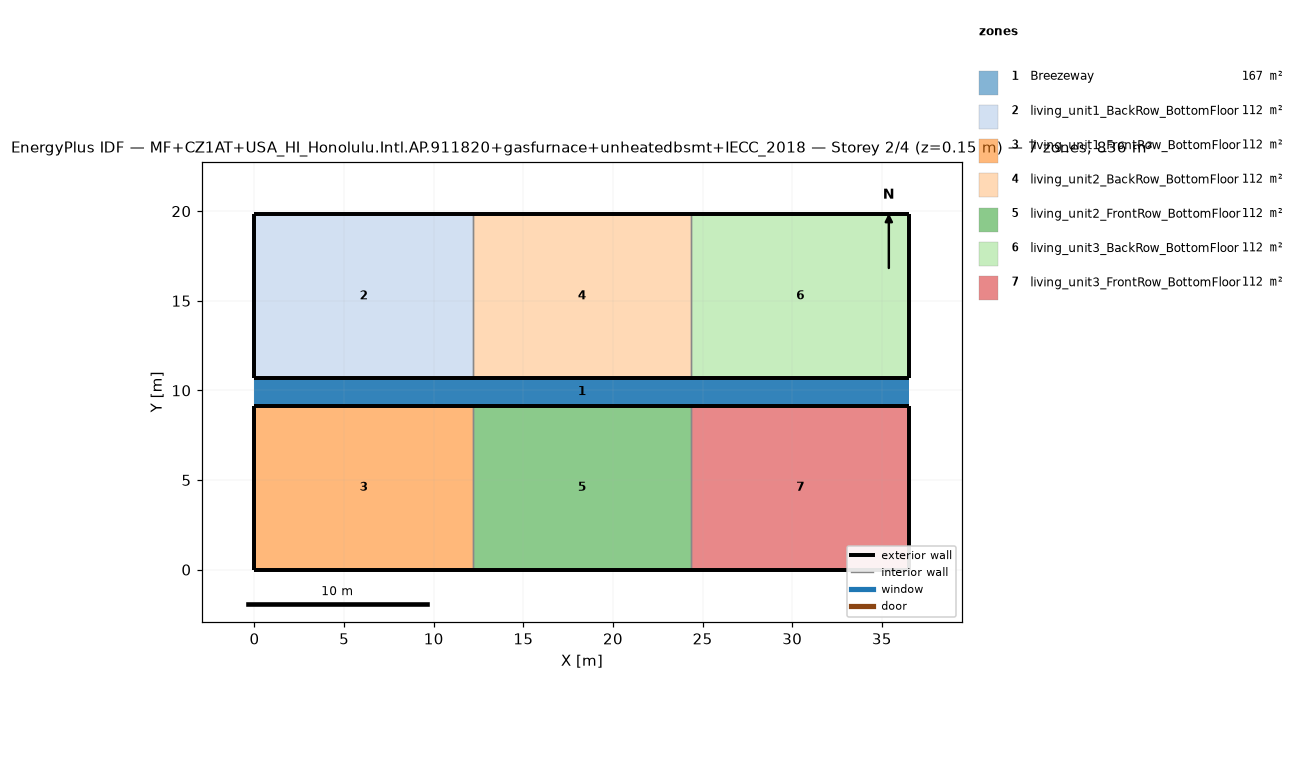
=== STOREY PLAN SPEC (per zone: floor XY polygon, exterior-wall plan segments, windows/doors) ===
zone 1: Breezeway  (167.0 m²)
  floor: (36.54, 9.16) (0.00, 9.16) (0.00, 10.68) (36.54, 10.68)
  floor: (36.54, 9.16) (0.00, 9.16) (0.00, 10.68) (36.54, 10.68)
  floor: (36.54, 9.16) (0.00, 9.16) (0.00, 10.68) (36.54, 10.68)
zone 2: living_unit1_BackRow_BottomFloor  (111.5 m²)
  floor: (12.18, 10.68) (0.00, 10.68) (0.00, 19.84) (12.18, 19.84)
  exterior wall: (0.00, 10.68) – (12.18, 10.68)  [12.2 m]
  exterior wall: (12.18, 19.84) – (0.00, 19.84)  [12.2 m]
  exterior wall: (0.00, 19.84) – (0.00, 10.68)  [9.2 m]
  interior walls: 1
zone 3: living_unit1_FrontRow_BottomFloor  (111.5 m²)
  floor: (12.18, 0.00) (0.00, 0.00) (0.00, 9.16) (12.18, 9.16)
  exterior wall: (0.00, 0.00) – (12.18, 0.00)  [12.2 m]
  exterior wall: (12.18, 9.16) – (0.00, 9.16)  [12.2 m]
  exterior wall: (0.00, 9.16) – (0.00, 0.00)  [9.2 m]
  interior walls: 1
zone 4: living_unit2_BackRow_BottomFloor  (111.5 m²)
  floor: (24.36, 10.68) (12.18, 10.68) (12.18, 19.84) (24.36, 19.84)
  exterior wall: (12.18, 10.68) – (24.36, 10.68)  [12.2 m]
  exterior wall: (24.36, 19.84) – (12.18, 19.84)  [12.2 m]
  interior walls: 2
zone 5: living_unit2_FrontRow_BottomFloor  (111.5 m²)
  floor: (24.36, 0.00) (12.18, 0.00) (12.18, 9.16) (24.36, 9.16)
  exterior wall: (12.18, 0.00) – (24.36, 0.00)  [12.2 m]
  exterior wall: (24.36, 9.16) – (12.18, 9.16)  [12.2 m]
  interior walls: 2
zone 6: living_unit3_BackRow_BottomFloor  (111.5 m²)
  floor: (36.54, 10.68) (24.36, 10.68) (24.36, 19.84) (36.54, 19.84)
  exterior wall: (24.36, 10.68) – (36.54, 10.68)  [12.2 m]
  exterior wall: (36.54, 10.68) – (36.54, 19.84)  [9.2 m]
  exterior wall: (36.54, 19.84) – (24.36, 19.84)  [12.2 m]
  interior walls: 1
zone 7: living_unit3_FrontRow_BottomFloor  (111.5 m²)
  floor: (36.54, 0.00) (24.36, 0.00) (24.36, 9.16) (36.54, 9.16)
  exterior wall: (24.36, 0.00) – (36.54, 0.00)  [12.2 m]
  exterior wall: (36.54, 0.00) – (36.54, 9.16)  [9.2 m]
  exterior wall: (36.54, 9.16) – (24.36, 9.16)  [12.2 m]
  interior walls: 1

=== DERIVED (storey summary) ===
Building: MF+CZ1AT+USA_HI_Honolulu.Intl.AP.911820+gasfurnace+unheatedbsmt+IECC_2018
Storey: 2 of 4  (floor level z = 0.15 m)
Storey gross floor area: 836.2 m²
Zones on this storey: 7
  - Breezeway: floor 167.0 m²
  - living_unit1_BackRow_BottomFloor: floor 111.5 m²; exterior wall 33.5 m (86.9 m²); WWR 0.0%
  - living_unit1_FrontRow_BottomFloor: floor 111.5 m²; exterior wall 33.5 m (86.9 m²); WWR 0.0%
  - living_unit2_BackRow_BottomFloor: floor 111.5 m²; exterior wall 24.4 m (63.1 m²); WWR 0.0%
  - living_unit2_FrontRow_BottomFloor: floor 111.5 m²; exterior wall 24.4 m (63.1 m²); WWR 0.0%
  - living_unit3_BackRow_BottomFloor: floor 111.5 m²; exterior wall 33.5 m (86.9 m²); WWR 0.0%
  - living_unit3_FrontRow_BottomFloor: floor 111.5 m²; exterior wall 33.5 m (86.9 m²); WWR 0.0%
Zone adjacency (shared interzone walls):
  - living_unit1_BackRow_BottomFloor ↔ living_unit2_BackRow_BottomFloor
  - living_unit1_FrontRow_BottomFloor ↔ living_unit2_FrontRow_BottomFloor
  - living_unit2_BackRow_BottomFloor ↔ living_unit3_BackRow_BottomFloor
  - living_unit2_FrontRow_BottomFloor ↔ living_unit3_FrontRow_BottomFloor